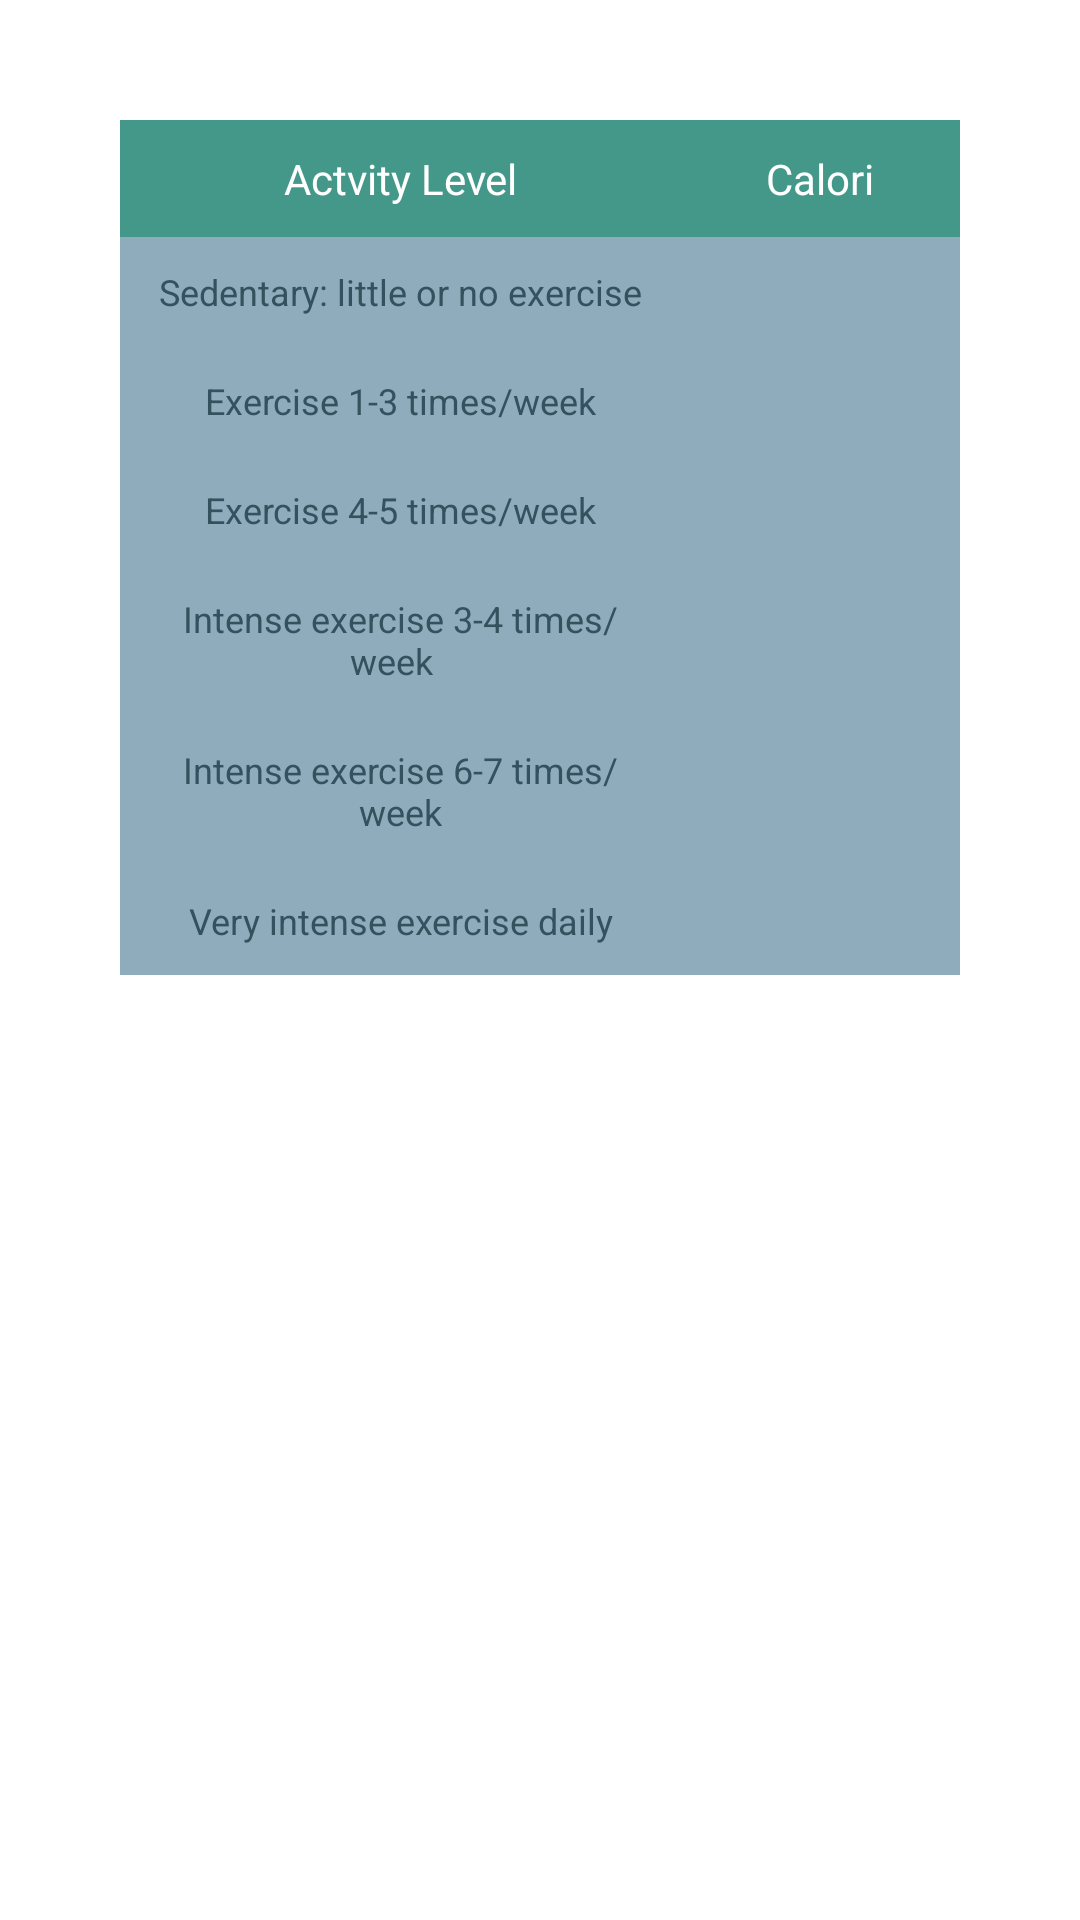

Layout XML and referenced resources for this Android screen:
<!-- AndroidManifest.xml: application theme Theme.CalorieCalculator -->
<!-- res/layout/activity_calculated.xml -->
<?xml version="1.0" encoding="utf-8"?>
<RelativeLayout xmlns:android="http://schemas.android.com/apk/res/android"
    xmlns:app="http://schemas.android.com/apk/res-auto"
    xmlns:tools="http://schemas.android.com/tools"
    android:layout_width="match_parent"
    android:layout_height="match_parent"
    tools:context=".Calculated">

    <TableLayout
        android:layout_width="match_parent"
        android:layout_height="wrap_content"
        android:background="@android:color/white"
        android:layout_margin="40dp">

        <TableRow
            android:background="@color/green_Light">

            <TextView
                android:layout_width="0dp"
                android:layout_height="wrap_content"
                android:text="@string/col1"
                android:textColor="@color/white"
                android:padding="10sp"
                android:textSize="14sp"
                android:layout_weight="4"
                android:gravity="center"
                />
            <TextView
                android:layout_width="0dp"
                android:layout_height="wrap_content"
                android:text="@string/col2"
                android:textColor="@color/white"
                android:padding="10sp"
                android:textSize="14sp"
                android:layout_weight="2"
                android:gravity="center"
                />

        </TableRow>

        <TableRow
            android:background="@color/gray_Light">

            <TextView
                android:layout_width="0dp"
                android:layout_height="wrap_content"
                android:text="Sedentary: little or no exercise"
                android:textColor="@color/gray_Dark"
                android:padding="10sp"
                android:textSize="12sp"
                android:layout_weight="4"
                android:gravity="center"
                />

            <TextView
                android:id="@+id/textView"
                android:layout_width="0dp"
                android:layout_height="wrap_content"
                android:layout_weight="2"
                android:gravity="center"
                android:padding="10sp"
                android:textColor="@color/gray_Dark"
                android:textSize="12sp" />

        </TableRow>

        <TableRow
            android:background="@color/gray_Light">

            <TextView
                android:layout_width="0dp"
                android:layout_height="wrap_content"
                android:text="Exercise 1-3 times/week"
                android:padding="10sp"
                android:textSize="12sp"
                android:textColor="@color/gray_Dark"                android:layout_weight="4"
                android:gravity="center"
                />
            <TextView
                android:id="@+id/textView2"
                android:layout_width="0dp"
                android:layout_height="wrap_content"
                android:textColor="@color/gray_Dark"                android:padding="10sp"
                android:textSize="12sp"
                android:layout_weight="2"
                android:gravity="center"
                />

        </TableRow>



        <TableRow
            android:background="@color/gray_Light">

            <TextView
                android:layout_width="0dp"
                android:layout_height="wrap_content"
                android:text="Exercise 4-5 times/week"
                android:padding="10sp"
                android:textColor="@color/gray_Dark"
                android:textSize="12sp"
                android:layout_weight="4"
                android:gravity="center"
                />
            <TextView
                android:id="@+id/textView4"
                android:layout_width="0dp"
                android:layout_height="wrap_content"
                android:textColor="@color/gray_Dark"
                android:padding="10sp"
                android:textSize="12sp"
                android:layout_weight="2"
                android:gravity="center"
                />

        </TableRow>

        <TableRow
            android:background="@color/gray_Light">

            <TextView
                android:layout_width="0dp"
                android:layout_height="wrap_content"
                android:text="Intense exercise 3-4 times/week	"
                android:padding="10sp"
                android:textColor="@color/gray_Dark"
                android:textSize="12sp"
                android:layout_weight="4"
                android:gravity="center"
                />
            <TextView
                android:id="@+id/textView5"
                android:layout_width="0dp"
                android:layout_height="wrap_content"
                android:textColor="@color/gray_Dark"                android:padding="10sp"
                android:textSize="12sp"
                android:layout_weight="2"
                android:gravity="center"
                />

        </TableRow>

        <TableRow
            android:background="@color/gray_Light">

            <TextView
                android:layout_width="0dp"
                android:layout_height="wrap_content"
                android:text="Intense exercise 6-7 times/week"
                android:padding="10sp"
                android:textColor="@color/gray_Dark"
                android:textSize="12sp"
                android:layout_weight="4"
                android:gravity="center"
                />
            <TextView
                android:id="@+id/textView6"
                android:layout_width="0dp"
                android:layout_height="wrap_content"
                android:textColor="@color/gray_Dark"                android:padding="10sp"
                android:textSize="12sp"
                android:layout_weight="2"
                android:gravity="center"
                />

        </TableRow>

        <TableRow
            android:background="@color/gray_Light">

            <TextView
                android:layout_width="0dp"
                android:layout_height="wrap_content"
                android:text="Very intense exercise daily"
                android:padding="10sp"
                android:textColor="@color/gray_Dark"
                android:textSize="12sp"
                android:layout_weight="4"
                android:gravity="center"
                />

            <TextView
                android:id="@+id/textView7"
                android:layout_width="0dp"
                android:layout_height="wrap_content"
                android:layout_weight="2"
                android:gravity="center"
                android:padding="10sp"
                android:textColor="@color/gray_Dark"                android:textSize="12sp" />

        </TableRow>

    </TableLayout>



</RelativeLayout>
<!-- resources referenced by this layout -->
<resources>
  <color name="gray_Dark">#34515e</color>
  <color name="gray_Light">#8eacbb</color>
  <color name="green_Light">#439889</color>
  <color name="white">#FFFFFFFF</color>
  <string name="col1">Actvity Level</string>
  <string name="col2">Calori</string>
  <style name="Theme.CalorieCalculator" parent="Theme.MaterialComponents.DayNight.DarkActionBar">
          
          <item name="colorPrimary">@color/green</item>
          <item name="colorPrimaryVariant">@color/green_Light</item>
          <item name="colorOnPrimary">@color/white</item>
          
          <item name="colorSecondary">@color/gray</item>
          <item name="colorSecondaryVariant">@color/gray_Light</item>
          <item name="colorOnSecondary">@color/black</item>
          
          <item name="android:statusBarColor" tools:targetApi="l">?attr/colorPrimaryVariant</item>
          
      </style>
  <color name="green">#00695c</color>
  <color name="gray">#607d8b</color>
  <color name="black">#FF000000</color>
</resources>
